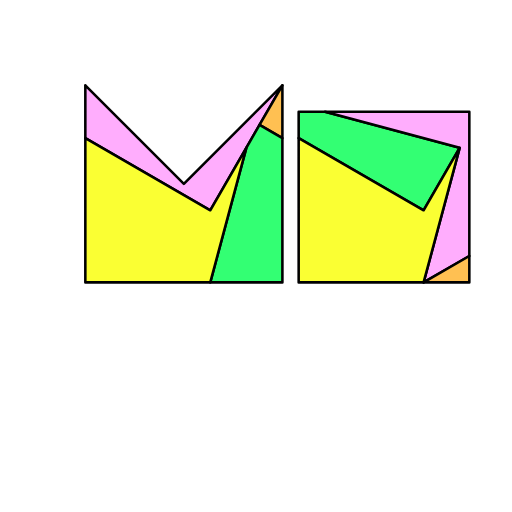
t = 0.00 s
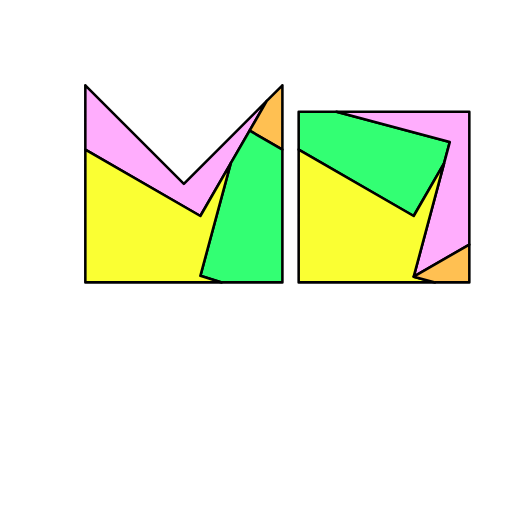
t = 0.38 s
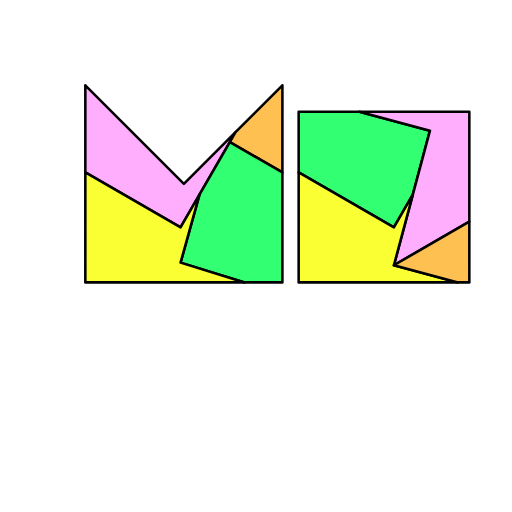
t = 1.13 s
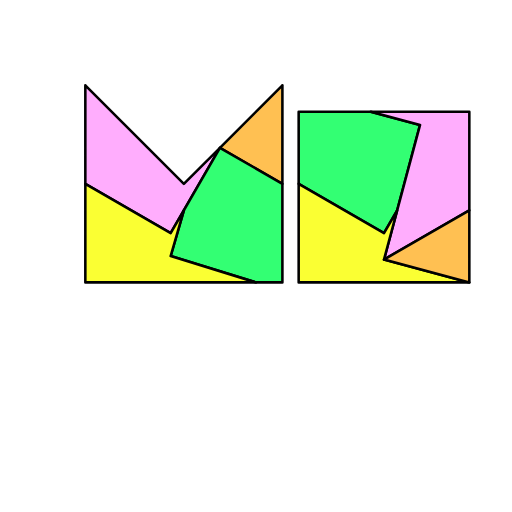
t = 1.50 s
t = 1.88 s: frame unchanged from t = 1.13 s, image omitted
t = 2.63 s: frame unchanged from t = 0.38 s, image omitted

The animated SVG that drew these frames (rendered in a browser with its animation timeline set to each time). Animation: 8 SMIL elements (animate=8); one cycle of 3.00 s, repeats indefinitely.

<svg 
  xmlns="http://www.w3.org/2000/svg"
  width="60.000000mm"
  height="60.000000mm"
  viewBox="0 0 60.000000 60.000000">
  <polyline
    points="10.000000,10.000000 21.547005,21.547005 33.094009,10.000000 24.641016,24.641016 10.000000,16.188021 10.000000,10.000000 "
    style="stroke:#000000; stroke-width:.3px; stroke-linecap:round; stroke-linejoin:round; fill:#ffadfd; opacity:1.0;">
    <animate
      begin="0.000000s"
      dur="3.000000s"
      repeatCount="indefinite"
      attributeName="points"
      values="10.000000,10.000000 21.547005,21.547005 33.094009,10.000000 24.641016,24.641016 10.000000,16.188021 10.000000,10.000000   ;10.000000,10.000000 21.547005,21.547005 25.773502,17.320509 20.000000,27.320509 10.000000,21.547005 10.000000,10.000000   ;10.000000,10.000000 21.547005,21.547005 33.094009,10.000000 24.641016,24.641016 10.000000,16.188021 10.000000,10.000000   ;  "
    />
  </polyline>
  <polyline
    points="33.094009,10.000000 33.094009,16.188021 30.414518,14.641016 33.094009,10.000000 33.094009,10.000000 "
    style="stroke:#000000; stroke-width:.3px; stroke-linecap:round; stroke-linejoin:round; fill:#ffc052; opacity:1.0;">
    <animate
      begin="0.000000s"
      dur="3.000000s"
      repeatCount="indefinite"
      attributeName="points"
      values="33.094009,10.000000 33.094009,16.188021 30.414518,14.641016 33.094009,10.000000 33.094009,10.000000   ;33.094009,10.000000 33.094009,21.547005 25.773502,17.320509 25.773502,17.320509 33.094009,10.000000   ;33.094009,10.000000 33.094009,16.188021 30.414518,14.641016 33.094009,10.000000 33.094009,10.000000   ;  "
    />
  </polyline>
  <polyline
    points="30.414518,14.641016 33.094009,16.188021 33.094009,33.094009 24.641016,33.094009 24.641016,33.094009 28.867514,17.320509 30.414518,14.641016 "
    style="stroke:#000000; stroke-width:.3px; stroke-linecap:round; stroke-linejoin:round; fill:#33ff73; opacity:1.0;">
    <animate
      begin="0.000000s"
      dur="3.000000s"
      repeatCount="indefinite"
      attributeName="points"
      values="30.414518,14.641016 33.094009,16.188021 33.094009,33.094009 24.641016,33.094009 24.641016,33.094009 28.867514,17.320509 30.414518,14.641016   ;25.773502,17.320509 33.094009,21.547005 33.094009,33.094009 30.000000,33.094009 20.000000,30.000000 21.547005,24.641016 25.773502,17.320509   ;30.414518,14.641016 33.094009,16.188021 33.094009,33.094009 24.641016,33.094009 24.641016,33.094009 28.867514,17.320509 30.414518,14.641016   ;  "
    />
  </polyline>
  <polyline
    points="28.867514,17.320509 24.641016,33.094009 24.641016,33.094009 10.000000,33.094009 10.000000,16.188021 24.641016,24.641016 28.867514,17.320509 "
    style="stroke:#000000; stroke-width:.3px; stroke-linecap:round; stroke-linejoin:round; fill:#faff33; opacity:1.0;">
    <animate
      begin="0.000000s"
      dur="3.000000s"
      repeatCount="indefinite"
      attributeName="points"
      values="28.867514,17.320509 24.641016,33.094009 24.641016,33.094009 10.000000,33.094009 10.000000,16.188021 24.641016,24.641016 28.867514,17.320509   ;21.547005,24.641016 20.000000,30.000000 30.000000,33.094009 10.000000,33.094009 10.000000,21.547005 20.000000,27.320509 21.547005,24.641016   ;28.867514,17.320509 24.641016,33.094009 24.641016,33.094009 10.000000,33.094009 10.000000,16.188021 24.641016,24.641016 28.867514,17.320509   ;  "
    />
  </polyline>
  <polyline
    points="35.000000,13.094010 38.094009,13.094010 53.867512,17.320509 53.867512,17.320509 49.641018,24.641016 35.000000,16.188021 35.000000,13.094010 "
    style="stroke:#000000; stroke-width:.3px; stroke-linecap:round; stroke-linejoin:round; fill:#33ff73; opacity:1.0;">
    <animate
      begin="0.000000s"
      dur="3.000000s"
      repeatCount="indefinite"
      attributeName="points"
      values="35.000000,13.094010 38.094009,13.094010 53.867512,17.320509 53.867512,17.320509 49.641018,24.641016 35.000000,16.188021 35.000000,13.094010   ;35.000000,13.094010 43.452995,13.094010 49.226498,14.641016 46.547005,24.641016 45.000000,27.320509 35.000000,21.547005 35.000000,13.094010   ;35.000000,13.094010 38.094009,13.094010 53.867512,17.320509 53.867512,17.320509 49.641018,24.641016 35.000000,16.188021 35.000000,13.094010   ;  "
    />
  </polyline>
  <polyline
    points="38.094009,13.094010 55.000000,13.094010 55.000000,30.000000 49.641018,33.094009 53.867512,17.320509 38.094009,13.094010 "
    style="stroke:#000000; stroke-width:.3px; stroke-linecap:round; stroke-linejoin:round; fill:#ffadfd; opacity:1.0;">
    <animate
      begin="0.000000s"
      dur="3.000000s"
      repeatCount="indefinite"
      attributeName="points"
      values="38.094009,13.094010 55.000000,13.094010 55.000000,30.000000 49.641018,33.094009 53.867512,17.320509 38.094009,13.094010   ;43.452995,13.094010 55.000000,13.094010 55.000000,24.641016 45.000000,30.414518 49.226498,14.641016 43.452995,13.094010   ;38.094009,13.094010 55.000000,13.094010 55.000000,30.000000 49.641018,33.094009 53.867512,17.320509 38.094009,13.094010   ;  "
    />
  </polyline>
  <polyline
    points="35.000000,16.188021 49.641018,24.641016 53.867512,17.320509 49.641018,33.094009 49.641018,33.094009 35.000000,33.094009 35.000000,16.188021 "
    style="stroke:#000000; stroke-width:.3px; stroke-linecap:round; stroke-linejoin:round; fill:#faff33; opacity:1.0;">
    <animate
      begin="0.000000s"
      dur="3.000000s"
      repeatCount="indefinite"
      attributeName="points"
      values="35.000000,16.188021 49.641018,24.641016 53.867512,17.320509 49.641018,33.094009 49.641018,33.094009 35.000000,33.094009 35.000000,16.188021   ;35.000000,21.547005 45.000000,27.320509 46.547005,24.641016 45.000000,30.414518 55.000000,33.094009 35.000000,33.094009 35.000000,21.547005   ;35.000000,16.188021 49.641018,24.641016 53.867512,17.320509 49.641018,33.094009 49.641018,33.094009 35.000000,33.094009 35.000000,16.188021   ;  "
    />
  </polyline>
  <polyline
    points="49.641018,33.094009 55.000000,30.000000 55.000000,33.094009 49.641018,33.094009 49.641018,33.094009 "
    style="stroke:#000000; stroke-width:.3px; stroke-linecap:round; stroke-linejoin:round; fill:#ffc052; opacity:1.0;">
    <animate
      begin="0.000000s"
      dur="3.000000s"
      repeatCount="indefinite"
      attributeName="points"
      values="49.641018,33.094009 55.000000,30.000000 55.000000,33.094009 49.641018,33.094009 49.641018,33.094009   ;45.000000,30.414518 55.000000,24.641016 55.000000,33.094009 55.000000,33.094009 45.000000,30.414518   ;49.641018,33.094009 55.000000,30.000000 55.000000,33.094009 49.641018,33.094009 49.641018,33.094009   ;  "
    />
  </polyline>
</svg>
